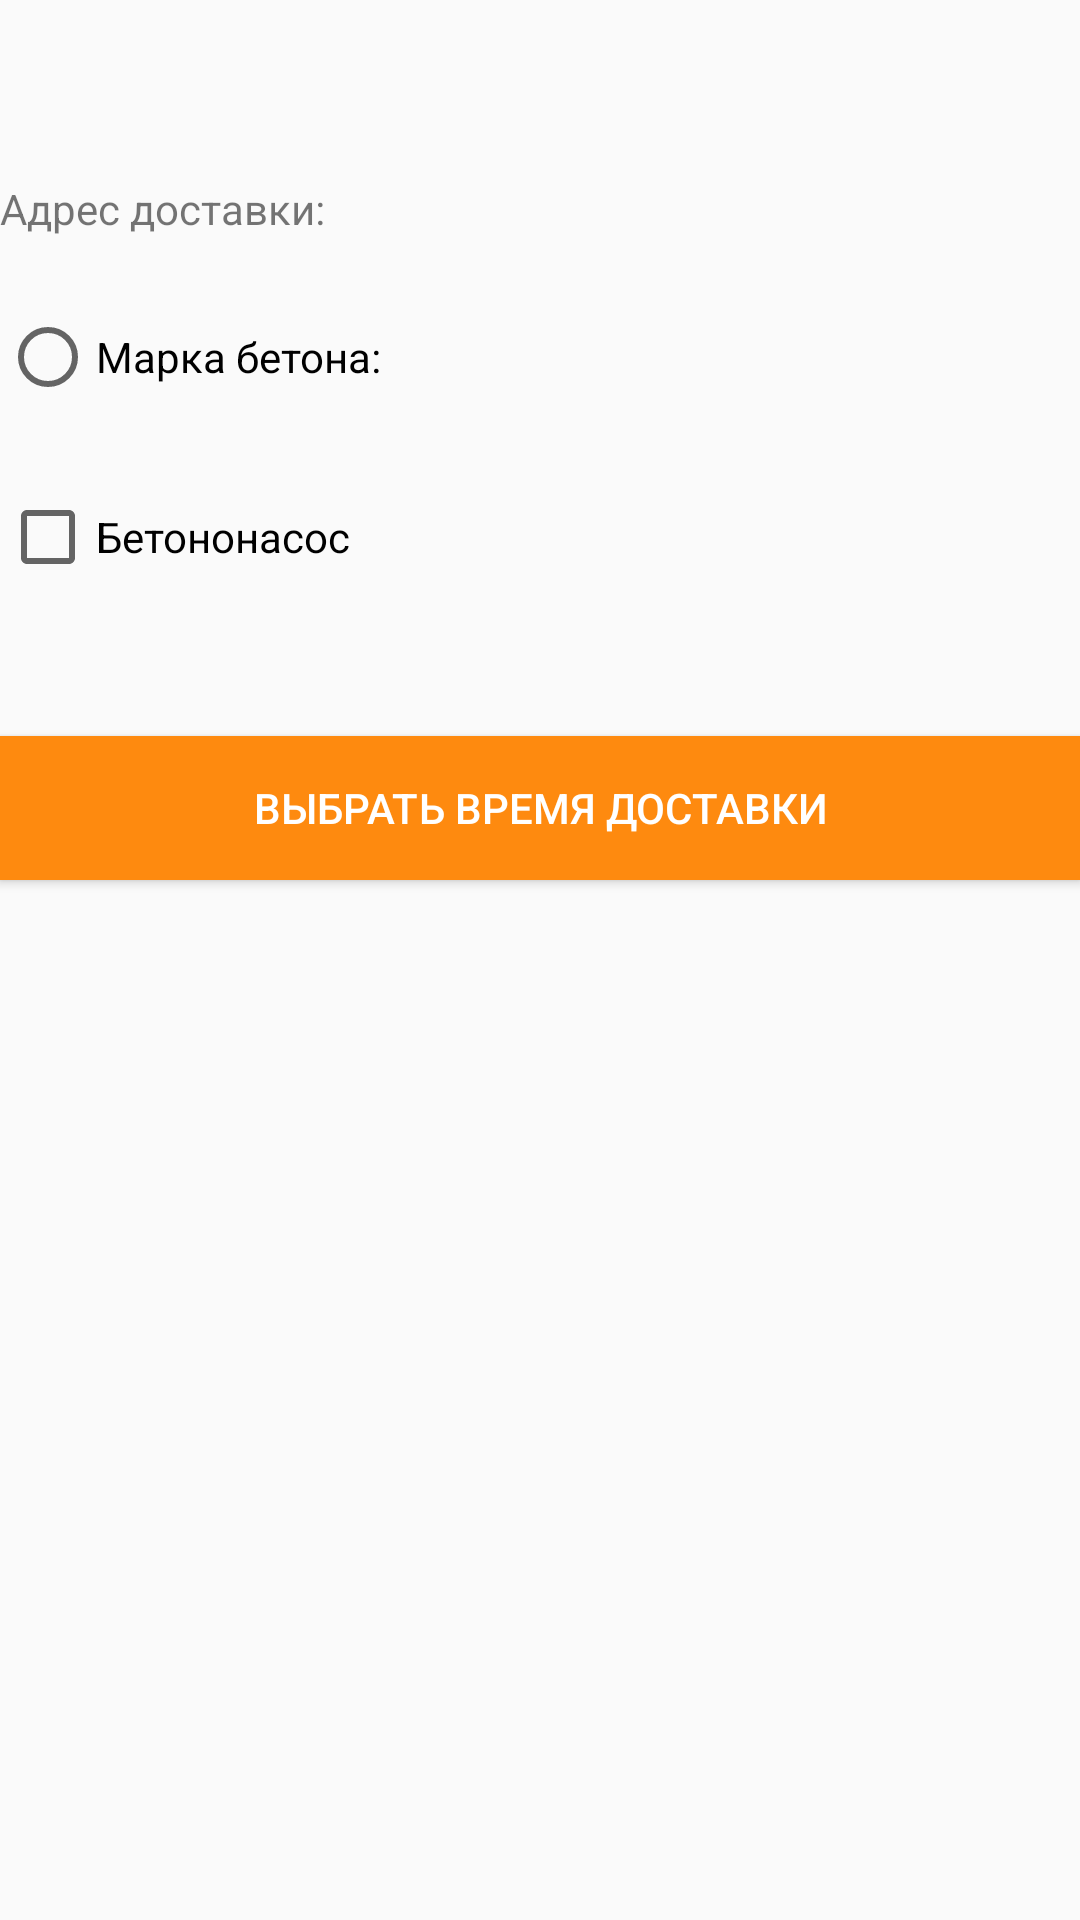

Android layout source for this screen:
<!-- AndroidManifest.xml: application theme AppTheme -->
<!-- res/layout/actoin_main.xml -->
<?xml version="1.0" encoding="utf-8"?>
<android.support.constraint.ConstraintLayout
    xmlns:android="http://schemas.android.com/apk/res/android"
    xmlns:app="http://schemas.android.com/apk/res-auto"
    xmlns:tools="http://schemas.android.com/tools"
    android:layout_width="match_parent"
    android:layout_height="match_parent">

    
    <TextView
        android:id="@+id/adress"
        android:layout_width="match_parent"
        android:layout_height="wrap_content"
        android:layout_marginTop="60dp"
        android:text="@string/adress"
        app:layout_constraintTop_toTopOf="parent"
        tools:layout_editor_absoluteX="0dp" />

    
    <RadioButton
        android:id="@+id/marka_betona"
        android:layout_width="match_parent"
        android:layout_height="wrap_content"
        android:layout_marginTop="24dp"
        android:text="@string/marka_betona"
        app:layout_constraintTop_toBottomOf="@+id/adress"
        tools:layout_editor_absoluteX="0dp" />

    <CheckBox
        android:id="@+id/nasos"
        android:layout_width="match_parent"
        android:layout_height="wrap_content"
        android:layout_marginTop="28dp"
        android:text="@string/b_nasos"
        app:layout_constraintTop_toBottomOf="@+id/marka_betona"
        tools:layout_editor_absoluteX="0dp" />

    <Button
        android:id="@+id/bottom_time"
        style="@style/navigationStyle"
        android:layout_width="match_parent"
        android:layout_height="wrap_content"
        android:layout_marginTop="8dp"
        android:layout_marginBottom="8dp"
        android:text="@string/button_selest_time"
        app:layout_constraintBottom_toBottomOf="parent"
        app:layout_constraintEnd_toEndOf="parent"
        app:layout_constraintTop_toBottomOf="@+id/nasos"
        app:layout_constraintVertical_bias="0.111"
        tools:ignore="MissingConstraints" />


</android.support.constraint.ConstraintLayout>
<!-- resources referenced by this layout -->
<resources>
  <string name="adress">Адрес доставки:</string>
  <string name="b_nasos">Бетононасос</string>
  <string name="button_selest_time">Выбрать время доставки</string>
  <string name="marka_betona">Марка бетона:</string>
  <style name="navigationStyle" parent="ThemeOverlay.AppCompat.Light">
          <item name="android:background">#FE8A0F</item>
          <item name="android:textColor">#FFFFFF</item>
          <item name="android:radius">8dp</item>
  
  
      </style>
  <style name="AppTheme" parent="Theme.AppCompat.Light.DarkActionBar">
          
          <item name="colorPrimary">@color/colorPrimary</item>
          <item name="colorPrimaryDark">@color/colorPrimary</item>
          <item name="colorAccent">@color/colorAccent</item>
      </style>
  <color name="colorPrimary">#337AB7</color>
  <color name="colorAccent">#FE8A0F</color>
</resources>
